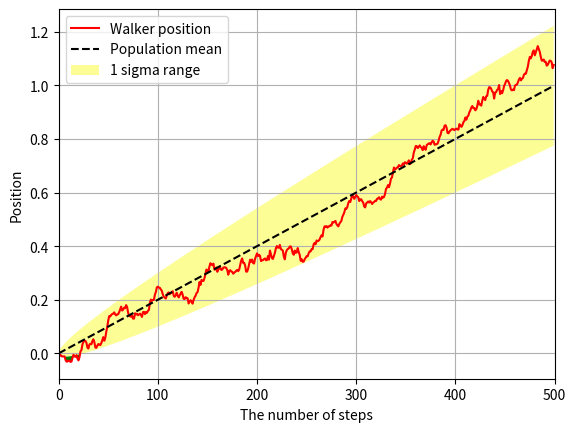

Source code (Python):
import matplotlib.pyplot as plt
import numpy as np

# 문제에서 주어진 데이터
step = 500
mu = 0.002
sigma = 0.01

# 데이터 만들기
data = np.random.normal(mu, sigma, 500).cumsum()
x = np.arange(0, 500, 1)
lowerBound = mu * x - sigma * np.sqrt(x)
upperBound = mu*x + sigma * np.sqrt(x)

# 그래프 그리기
plt.plot(x, data, color='red', label='Walker position')
plt.plot(x, lowerBound, linestyle='none')
plt.plot(x, upperBound, linestyle='none')
plt.plot(x, (lowerBound+upperBound)/2, color='black',
         linestyle='dashed', label='Population mean')  # 평균 선 그리기, 줄 스타일을 - 로

plt.fill_between(x, lowerBound, upperBound,
                 facecolor='#FDFD96', label='1 sigma range')  # lowerBound와 upperBound 사이 채우기
plt.fill_between(x, upperBound, data, where=data > upperBound, facecolor='darkblue',
                 interpolate=True)  # 범위 벗어나서 큰 경우 darkblue로 채우기
plt.fill_between(x, lowerBound, data, where=data < lowerBound, facecolor='green',
                 interpolate=True)  # 범위 벗어나서 작은 경우 green으로 채우기


# x축 표현할 값 지정
plt.xticks(np.arange(0, 600, step=100))
plt.xlim(0, 500)

# x축, y축 라벨 지정
plt.xlabel('The number of steps', fontsize=10)
plt.ylabel('Position', fontsize=10)

# 그리드 보이기, 범례 표시하고 그래프 보이기
plt.grid(True)
plt.legend()
plt.show()
